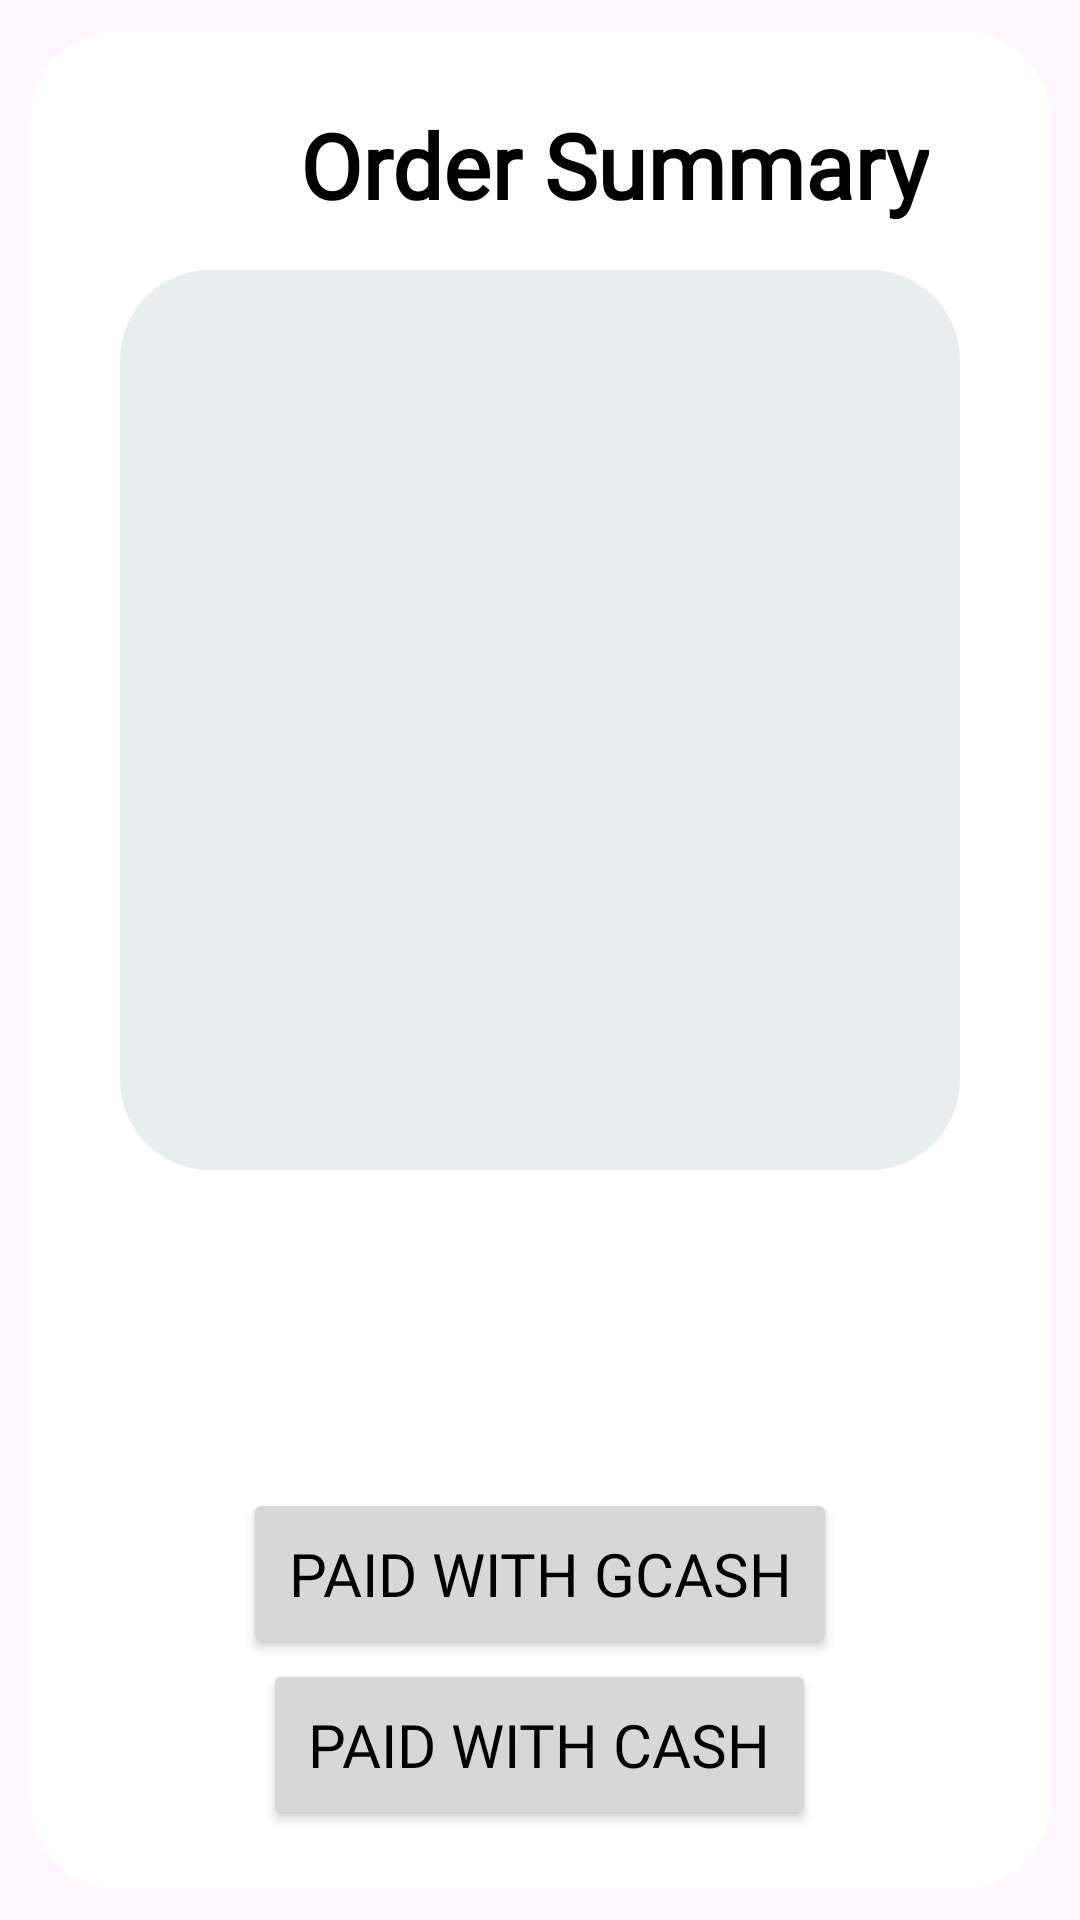

Android layout source for this screen:
<!-- AndroidManifest.xml: application theme Theme.TatsByTatsPOS -->
<!-- res/layout/fragment_payment.xml -->
<?xml version="1.0" encoding="utf-8"?>
<FrameLayout xmlns:android="http://schemas.android.com/apk/res/android"
    xmlns:tools="http://schemas.android.com/tools"
    android:layout_width="match_parent"
    android:layout_height="match_parent"
    xmlns:app="http://schemas.android.com/apk/res-auto"
    android:fitsSystemWindows="true"
    android:padding="10sp"
    tools:context=".fragment.PaymentFragment">

    

    <LinearLayout
        android:layout_width="match_parent"
        android:padding="20sp"
        android:layout_height="match_parent"
        android:backgroundTint="@color/white"
        android:orientation="vertical"
        android:background="@drawable/round_rectangle">

        <LinearLayout
            android:layout_width="wrap_content"
            android:layout_height="wrap_content"
            android:orientation="horizontal"
            >
            <ImageButton
                android:id="@+id/exit"
                android:layout_width="50dp"
                android:layout_height="50dp"
                android:layout_marginRight="20sp"
                android:backgroundTint="@color/orange"
                android:background="@drawable/baseline_arrow_back_24"
                android:contentDescription="@string/home"
                />
            <TextView
                android:layout_width="wrap_content"
                android:layout_height="wrap_content"
                android:text="Order Summary"
                android:layout_gravity="center"
                android:fontFamily="@font/abel"
                android:textSize="30sp"
                android:textColor="@color/black"
                android:textStyle="bold"
                />
        </LinearLayout>

        
        <LinearLayout
            android:layout_width="match_parent"
            android:layout_height="300sp"
            android:layout_margin="10sp"
            android:padding="20sp"
            android:background="@drawable/round_rectangle"
            android:backgroundTint="@color/grey"
            android:maxHeight="300sp"
            android:orientation="vertical"
            >
            <FrameLayout xmlns:android="http://schemas.android.com/apk/res/android"
                android:layout_width="match_parent"
                android:layout_height="match_parent"
                android:padding="16dp">

                <ScrollView
                    android:layout_width="match_parent"
                    android:layout_height="wrap_content">

                    <TextView
                        android:id="@+id/order_summary_text"
                        android:layout_width="match_parent"
                        android:layout_height="wrap_content"
                        android:textSize="25sp"
                        android:fontFamily="@font/abel"
                        android:textColor="@color/black" />
                </ScrollView>
            </FrameLayout>
        </LinearLayout>

        <TextView
            android:id="@+id/total"
            android:textAlignment="center"
            android:layout_width="match_parent"
            android:layout_height="0dp"
            android:textColor="@color/black"
            android:textSize="25sp"
            android:fontFamily="@font/abel"
            android:layout_weight="1"
            android:textStyle="bold"
            />

        <Button
            android:id="@+id/paid_gcash"
            android:layout_width="wrap_content"
            android:layout_height="wrap_content"
            android:text="paid with gcash"
            android:layout_gravity="center"
            android:fontFamily="@font/abel"
            android:textColor="@color/black"
            android:padding="15sp"
            android:textSize="20sp"
            />

    <Button
        android:id="@+id/paid_cash"
        android:layout_width="wrap_content"
        android:layout_height="wrap_content"
        android:text="paid with cash"
        android:layout_gravity="center"
        android:fontFamily="@font/abel"
        android:textColor="@color/black"
        android:padding="15sp"
        android:textSize="20sp"
        />

    </LinearLayout>

</FrameLayout>
<!-- resources referenced by this layout -->
<resources>
  <color name="black">#FF000000</color>
  <color name="grey">#e8eeed</color>
  <color name="orange">#f7b027</color>
  <color name="white">#FFFFFFFF</color>
  <!-- drawable round_rectangle (drawable) -->
  <?xml version="1.0" encoding="utf-8"?>
  <shape xmlns:android="http://schemas.android.com/apk/res/android"
      android:shape = "rectangle">
      <solid android:color="@color/white"/>
      <corners android:radius="30sp"/>
  </shape>
  <string name="home">Home</string>
  <style name="Theme.TatsByTatsPOS" parent="Base.Theme.TatsByTatsPOS" />
  <style name="Base.Theme.TatsByTatsPOS" parent="Theme.Material3.DayNight.NoActionBar">
          
          <item name="android:statusBarColor">@color/orange</item>
          <item name="android:navigationBarColor">@color/white</item>
          <item name="colorPrimary">@color/orange</item>
      </style>
</resources>
